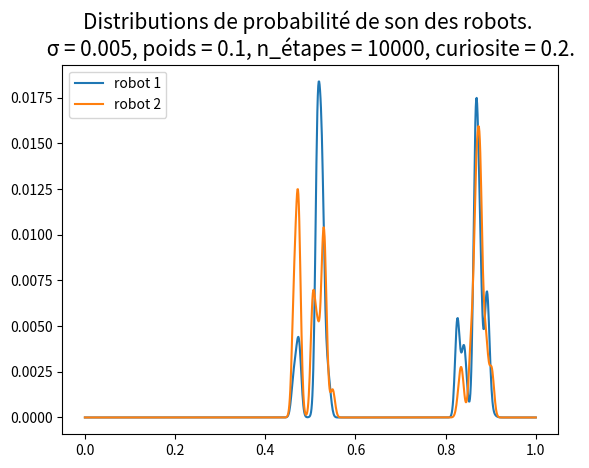

Write the Python code that produced this figure.
import matplotlib.pyplot as plt
import random
import numpy as np


n = 1000
robot1, robot2 = np.array([1/n for i in range (n)]), np.array([1/n for i in range (n)])
valeur = np.linspace(0, 1, n)
sigma = 0.005
poids = 0.1
n_test = 10000
curiosite = 0.2 # distance minimale acceptée entre le nouveau son produit par un robot donné, et le son que ce même robot a produit précédemment.



def tirage(proba):
    return float(np.random.choice(valeur, p=proba))


def update(proba, mu):
    gauss = 1/(sigma * np.sqrt(2 * np.pi)) * np.exp( - ((np.linspace(0, 1, n)) - float(mu))**2 / (2 * sigma**2))
    proba = (proba + (poids/n*gauss))
    proba = proba / np.sum(proba)
    return proba

t1 = (tirage(robot1))
t2 = (tirage(robot2))

for i in range (n_test) :
    t = tirage(robot1)   #choix du son par le robot1
    while abs(t-t1) < curiosite:
        t = tirage(robot1)
    t1 = t
    robot2 = update(robot2, t1)

    t = tirage(robot2)  #choix du son par le robot 2
    while abs(t-t2) < curiosite:
        t = tirage(robot2)
    t2 = t
    robot1 = update(robot1, t2)



plt.plot(valeur, robot1, label ="robot 1")
plt.plot(valeur, robot2, label ="robot 2")
plt.title(f"Distributions de probabilité de son des robots. \n \u03C3 = {sigma}, poids = {poids}, n_étapes = {n_test}, curiosite = {curiosite}. " , fontsize = 15) 
plt.legend()
plt.show()
